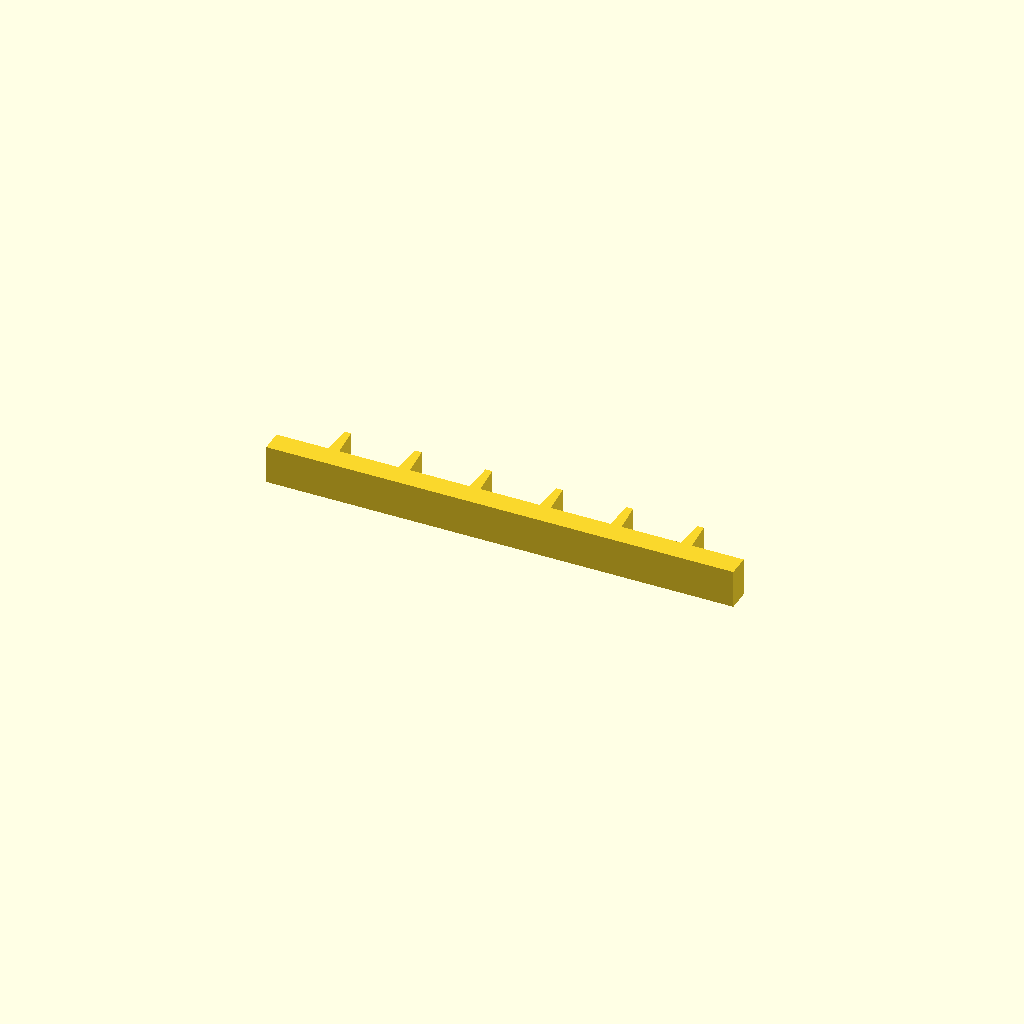
Cell 1 — every parameter at its default value.
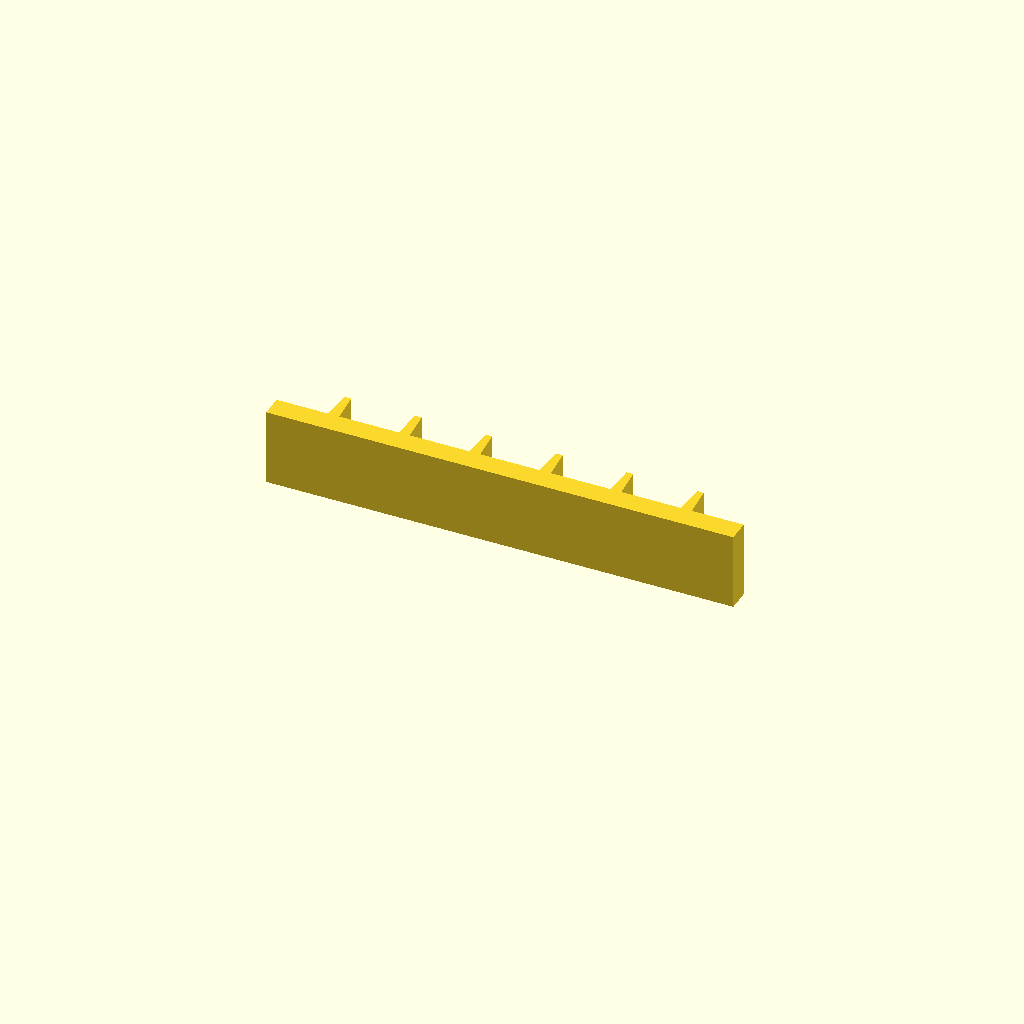
Cell 2: the same model with profile_height = 28.
All cells are drawn from one camera (rotation 55°, 0°, 25°, orthographic, colour scheme Cornfield), so only the parameter changes between them.
The OpenSCAD source (optional_data/data/sketch1/rackbars/part_0083.scad):
$fn = 32;

// ----------------------------------------------------------------------
// Gear rack: 6 teeth on a 170 mm bar, pitch 25.67 mm
// ----------------------------------------------------------------------

// --- parameters (mm) ---
profile_height = 14;      // extrusion height
profile_points = 28;      // points of the closed outline

profile = [[0, 0], [170, 0], [170, 8], [151.167, 8], [150.367, 19], [147.967, 19], [147.167, 8], [125.5, 8], [124.7, 19], [122.3, 19], [121.5, 8], [99.833, 8], [99.033, 19], [96.633, 19], [95.833, 8], [74.167, 8], [73.367, 19], [70.967, 19], [70.167, 8], [48.5, 8], [47.7, 19], [45.3, 19], [44.5, 8], [22.833, 8], [22.033, 19], [19.633, 19], [18.833, 8], [0, 8]];  // single closed polygon, 28 points, counter clockwise

// --- the one profile operation ---
linear_extrude(height = profile_height) polygon(points = profile);
Parameter table extracted from the source (name, type, default, range or options):
profile_height: number, default 14
profile_points: number, default 28
